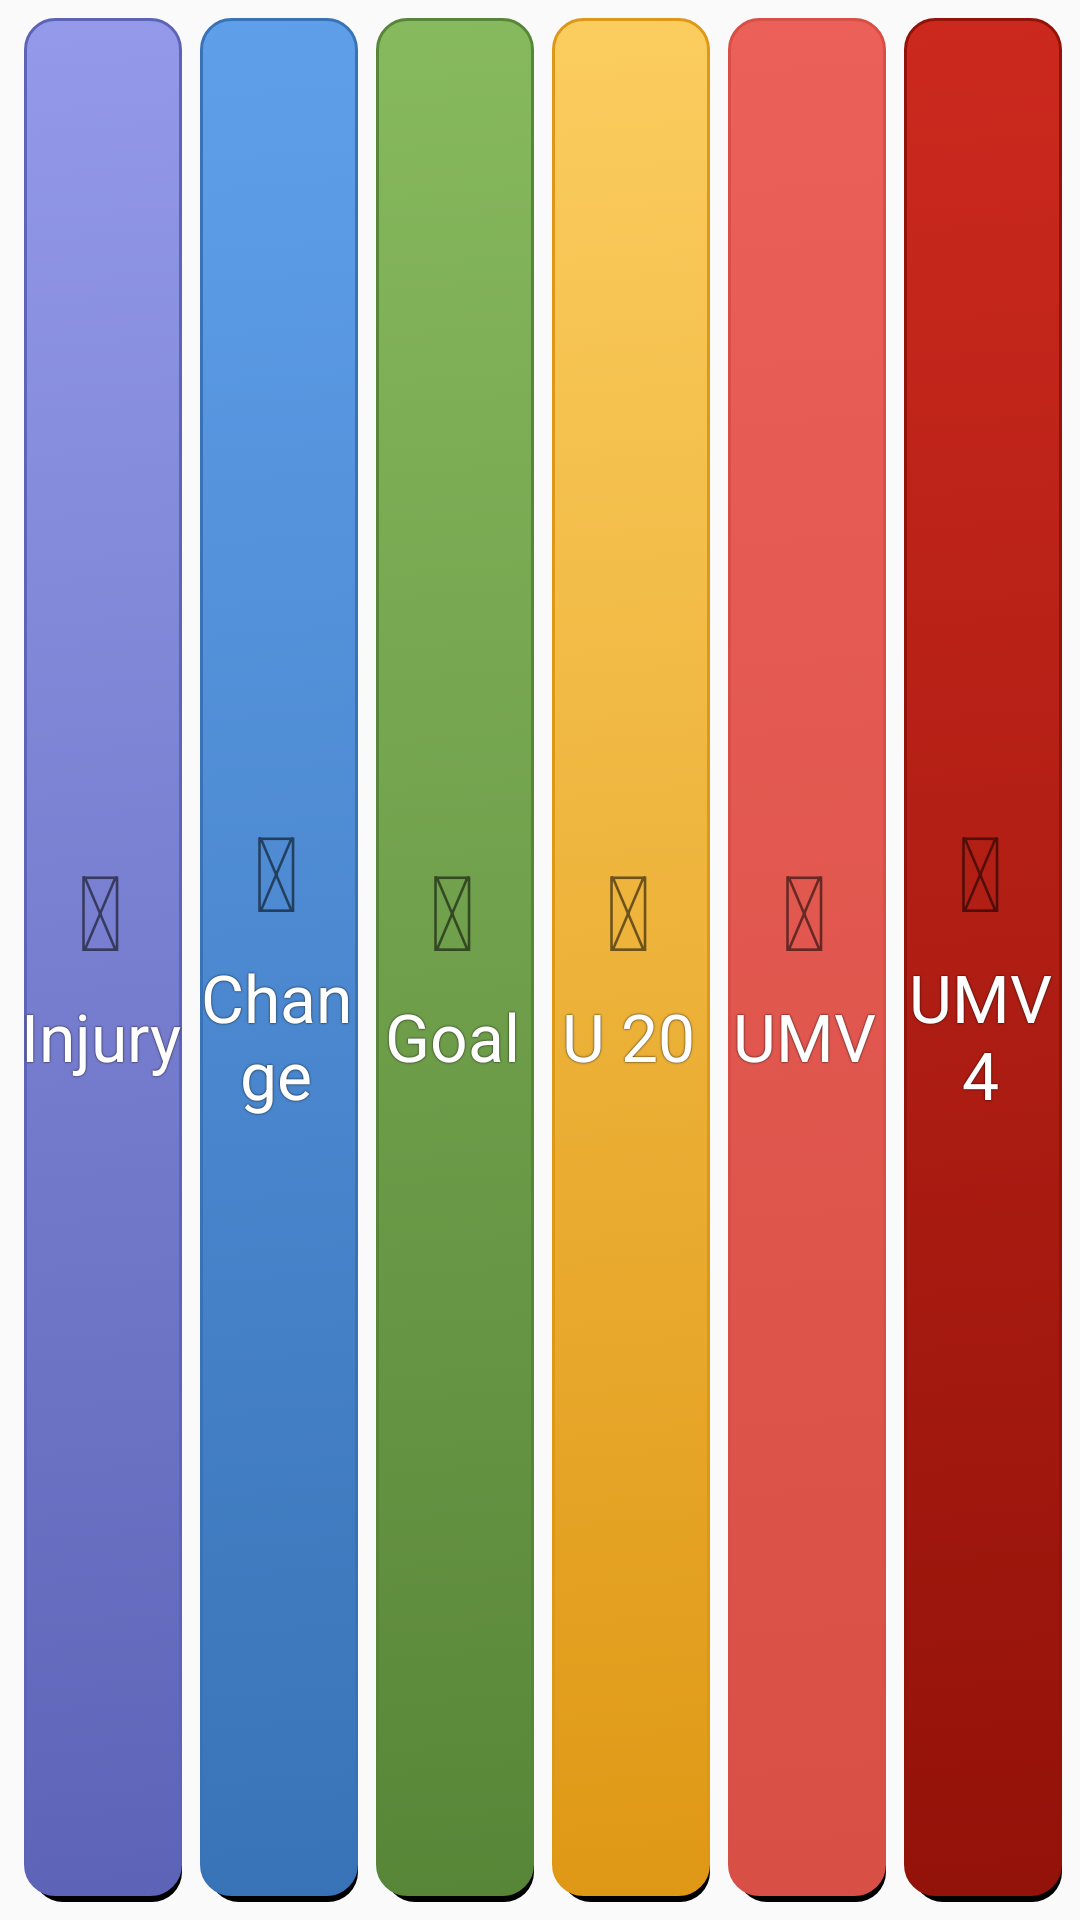

The Android layout XML behind this screen, and the referenced resources:
<!-- AndroidManifest.xml: application theme AppTheme -->
<!-- res/layout/fragment_buttons.xml -->
<?xml version="1.0" encoding="utf-8"?>
<android.support.constraint.ConstraintLayout
    xmlns:android="http://schemas.android.com/apk/res/android" android:layout_width="match_parent"
    android:layout_height="match_parent">
    <LinearLayout
        android:id="@+id/llActionButtons"
        android:layout_width="match_parent"
        android:layout_height="match_parent"
        android:layout_weight="1"
        android:layout_margin="4dp"
        android:layout_gravity="center"
        android:orientation="horizontal">

        <RelativeLayout
            android:id="@+id/btnInjury"
            android:layout_width="match_parent"
            android:layout_height="match_parent"
            android:layout_margin="2dp"
            android:layout_weight="1"
            android:background="@drawable/button_injury"
            android:gravity="center"
            android:clickable="true"
            android:onClick="injurySustained">
            <TextView
                android:id="@+id/iconInjury"
                android:layout_width="match_parent"
                android:layout_height="wrap_content"
                android:layout_alignParentLeft="true"
                android:layout_alignParentStart="true"
                android:text="@string/fa_icon_ambulance"
                android:textAlignment="center"
                android:textSize="35sp" />

            <TextView

                android:id="@+id/txtBtnInjury"
                style="@style/actionbuttontext"
                android:layout_width="match_parent"
                android:layout_height="wrap_content"
                android:layout_alignParentLeft="true"
                android:layout_alignParentStart="true"
                android:layout_below="@id/iconInjury"
                android:layout_marginTop="4dp"
                android:text="@string/button_Injury"
                android:textAlignment="center" />
        </RelativeLayout>

        <RelativeLayout
            android:id="@+id/btnNumberChange"
            android:layout_width="match_parent"
            android:layout_height="match_parent"
            android:layout_margin="2dp"
            android:layout_weight="1"
            android:gravity="center"
            android:background="@drawable/button_change"
            android:clickable="true"
            android:onClick="changePlayers">
            <TextView
                android:id="@+id/iconNumberChange"
                android:layout_width="match_parent"
                android:layout_height="wrap_content"
                android:layout_alignParentLeft="true"
                android:layout_alignParentStart="true"
                android:text="@string/fa_icon_change"
                android:textAlignment="center"
                android:textSize="35sp" />

            <TextView
                android:id="@+id/txtBtnNumberChange"
                style="@style/actionbuttontext"
                android:layout_width="match_parent"
                android:layout_height="wrap_content"
                android:layout_alignParentLeft="true"
                android:layout_alignParentStart="true"
                android:layout_below="@id/iconNumberChange"
                android:layout_marginTop="4dp"
                android:text="@string/button_change"
                android:textAlignment="center" />
        </RelativeLayout>

        <RelativeLayout
            android:id="@+id/btnGoal"
            android:layout_width="match_parent"
            android:layout_height="match_parent"
            android:layout_margin="2dp"
            android:layout_weight="1"
            android:background="@drawable/button_goal"
            android:gravity="center"
            android:clickable="true"
            android:onClick="goalMade">
            <TextView
                android:id="@+id/iconGoal"
                android:layout_width="match_parent"
                android:layout_height="wrap_content"
                android:layout_alignParentLeft="true"
                android:layout_alignParentStart="true"
                android:text="@string/fa_icon_ball"
                android:textAlignment="center"
                android:textSize="35sp" />

            <TextView
                android:id="@+id/txtBtnGoal"
                style="@style/actionbuttontext"
                android:layout_width="match_parent"
                android:layout_height="wrap_content"
                android:layout_alignParentLeft="true"
                android:layout_alignParentStart="true"
                android:layout_below="@id/iconGoal"
                android:layout_marginTop="4dp"
                android:text="@string/button_goal"
                android:textAlignment="center" />
        </RelativeLayout>

        <RelativeLayout
            android:id="@+id/btnU20"
            android:layout_width="match_parent"
            android:layout_height="match_parent"
            android:layout_margin="2dp"
            android:layout_weight="1"
            android:background="@drawable/button_u20"
            android:gravity="center"
            android:clickable="true"
            android:onClick="faultU20">
            <TextView
                android:id="@+id/iconU20"
                android:layout_width="match_parent"
                android:layout_height="wrap_content"
                android:layout_alignParentLeft="true"
                android:layout_alignParentStart="true"
                android:text="@string/fa_icon_square"
                android:textAlignment="center"
                android:textSize="35sp" />

            <TextView
                android:id="@+id/txtBtnU20"
                style="@style/actionbuttontext"
                android:layout_width="match_parent"
                android:layout_height="wrap_content"
                android:layout_alignParentLeft="true"
                android:layout_alignParentStart="true"
                android:layout_below="@id/iconU20"
                android:layout_marginTop="4dp"
                android:text="@string/button_U20"
                android:textAlignment="center" />
        </RelativeLayout>

        <RelativeLayout
            android:id="@+id/btnUMV"
            android:layout_width="match_parent"
            android:layout_height="match_parent"
            android:layout_margin="2dp"
            android:layout_weight="1"
            android:background="@drawable/button_umv"
            android:clickable="true"
            android:gravity="center"
            android:onClick="faultUMV">
            <TextView
                android:id="@+id/iconUMV"
                android:layout_width="match_parent"
                android:layout_height="wrap_content"
                android:layout_alignParentLeft="true"
                android:layout_alignParentStart="true"
                android:text="@string/fa_icon_square"
                android:textAlignment="center"
                android:textSize="35sp" />

            <TextView
                android:id="@+id/txtBtnUMV"
                style="@style/actionbuttontext"
                android:layout_width="match_parent"
                android:layout_height="wrap_content"
                android:layout_alignParentLeft="true"
                android:layout_alignParentStart="true"
                android:layout_below="@id/iconUMV"
                android:layout_marginTop="4dp"
                android:text="@string/button_UMV"
                android:textAlignment="center" />
        </RelativeLayout>

        <RelativeLayout
            android:id="@+id/btnUMV4"
            android:layout_width="match_parent"
            android:layout_height="match_parent"
            android:layout_margin="2dp"
            android:layout_weight="1"
            android:background="@drawable/button_umv4"
            android:clickable="true"
            android:gravity="center"
            android:onClick="faultUMV4">

            <TextView
                android:id="@+id/iconUMV4"
                android:layout_width="match_parent"
                android:layout_height="wrap_content"
                android:layout_alignParentLeft="true"
                android:layout_alignParentStart="true"
                android:text="@string/fa_icon_exclamation"
                android:textAlignment="center"
                android:textSize="35sp" />

            <TextView
                android:id="@+id/txtBtnUMV4"
                style="@style/actionbuttontext"
                android:layout_width="match_parent"
                android:layout_height="wrap_content"
                android:layout_alignParentLeft="true"
                android:layout_alignParentStart="true"
                android:layout_below="@id/iconUMV4"
                android:layout_marginTop="4dp"
                android:text="@string/button_UMV4"
                android:textAlignment="center" />
        </RelativeLayout>

    </LinearLayout>
</android.support.constraint.ConstraintLayout>
<!-- resources referenced by this layout -->
<resources>
  <!-- drawable button_change (drawable) -->
  <?xml version="1.0" encoding="utf-8"?>
  <selector xmlns:android="http://schemas.android.com/apk/res/android">
      <item android:drawable="@drawable/button_change_pressed"
          android:state_pressed="true" />
      <item android:drawable="@drawable/button_change_default" />
  </selector>
  <!-- drawable button_goal (drawable) -->
  <?xml version="1.0" encoding="utf-8"?>
  <selector xmlns:android="http://schemas.android.com/apk/res/android">
          <item android:drawable="@drawable/button_goal_pressed"
              android:state_pressed="true" />
          <item android:drawable="@drawable/button_goal_default" />
  </selector>
  <!-- drawable button_injury (drawable) -->
  <?xml version="1.0" encoding="utf-8"?>
  <selector xmlns:android="http://schemas.android.com/apk/res/android">
      <item android:drawable="@drawable/button_injury_pressed"
          android:state_pressed="true" />
      <item android:drawable="@drawable/button_injury_default" />
  </selector>
  <!-- drawable button_u20 (drawable) -->
  <?xml version="1.0" encoding="utf-8"?>
  <selector xmlns:android="http://schemas.android.com/apk/res/android">
      <item android:drawable="@drawable/button_u20_pressed"
      android:state_pressed="true" />
      <item android:drawable="@drawable/button_u20_default" />
  </selector>
  <!-- drawable button_umv (drawable) -->
  <?xml version="1.0" encoding="utf-8"?>
  <selector xmlns:android="http://schemas.android.com/apk/res/android">
          <item android:drawable="@drawable/button_umv_pressed"
              android:state_pressed="true" />
          <item android:drawable="@drawable/button_umv_default" />
  </selector>
  <!-- drawable button_umv4 (drawable) -->
  <?xml version="1.0" encoding="utf-8"?>
  <selector xmlns:android="http://schemas.android.com/apk/res/android">
      <item android:drawable="@drawable/button_umv4_pressed"
          android:state_pressed="true" />
      <item android:drawable="@drawable/button_umv4_default" />
  </selector>
  <string name="button_Injury">Injury</string>
  <string name="button_U20">U 20</string>
  <string name="button_UMV">UMV</string>
  <string name="button_UMV4">UMV 4</string>
  <string name="button_change">Change</string>
  <string name="button_goal">Goal</string>
  <string name="fa_icon_ambulance"></string>
  <string name="fa_icon_ball"></string>
  <string name="fa_icon_change"></string>
  <string name="fa_icon_exclamation"></string>
  <string name="fa_icon_square"></string>
  <style name="actionbuttontext">
              <item name="android:textColor">@color/colorWhite</item>
              <item name="android:textSize">22sp</item>
              <item name="android:shadowColor">#000000</item>
              <item name="android:shadowRadius">1</item>
      </style>
  <style name="AppTheme" parent="Theme.AppCompat.Light.DarkActionBar">
          
          <item name="colorPrimary">@color/colorBlack</item>
          <item name="colorPrimaryDark">@color/colorBlack</item>
          <item name="colorAccent">@color/btnColorU20</item>
      </style>
  <color name="colorWhite">#ffffff</color>
  <color name="colorBlack">#000000</color>
  <color name="btnColorU20">#fbcd5f</color>
  <color name="btnColorChangePressed">#3973b7</color>
  <color name="btnColorChange">#5f9fea</color>
  <color name="btnColorGoalPressed">#588638</color>
  <color name="btnColorGoal">#87b95e</color>
  <color name="btnColorInjuryPressed">#5d63b6</color>
  <color name="btnColorInjury">#949ae9</color>
  <color name="btnColorU20Pressed">#df9815</color>
  <color name="btnColorUMVPressed">#d74f45</color>
  <color name="btnColorUMV">#eb6059</color>
  <color name="btnColorUMV4Pressed">#931209</color>
  <color name="btnColorUMV4">#cc291e</color>
</resources>
